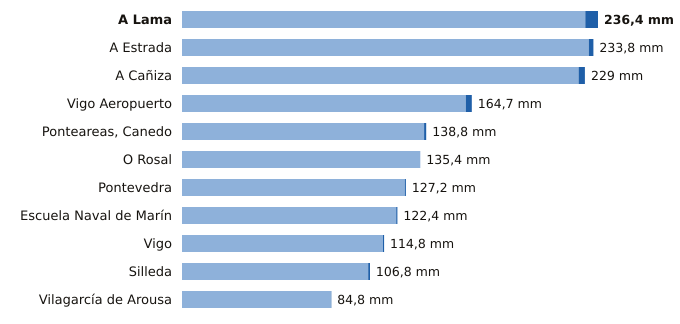

Source data for this figure (header and first rows):
estacion, provincia, indicativo, mm_6_dias_anteriores, mm_hoy, mm_7_dias, horas_de_hoy
A Lama, Pontevedra, 1489A, 229.2, 7.2, 236.4, 8
A Estrada, Pontevedra, 1468X, 231.2, 2.6, 233.8, 6
A Cañiza, Pontevedra, 1719, 225.4, 3.6, 229.0, 5
Vigo Aeropuerto, Pontevedra, 1495, 161.3, 3.4, 164.7, 9
Ponteareas, Canedo, Pontevedra, 1723X, 137.6, 1.2, 138.8, 6
O Rosal, Pontevedra, 1730E, 135.4, 0.0, 135.4, 7
Pontevedra, Pontevedra, 1484C, 126.6, 0.6, 127.2, 9
Escuela Naval de Marín, Pontevedra, 1486E, 121.7, 0.7, 122.4, 9
Vigo, Pontevedra, 1496X, 114.2, 0.6, 114.8, 7
Silleda, Pontevedra, 1466A, 105.8, 1.0, 106.8, 5
Vilagarcía de Arousa, Pontevedra, 1477V, 84.6, 0.2, 84.8, 7
